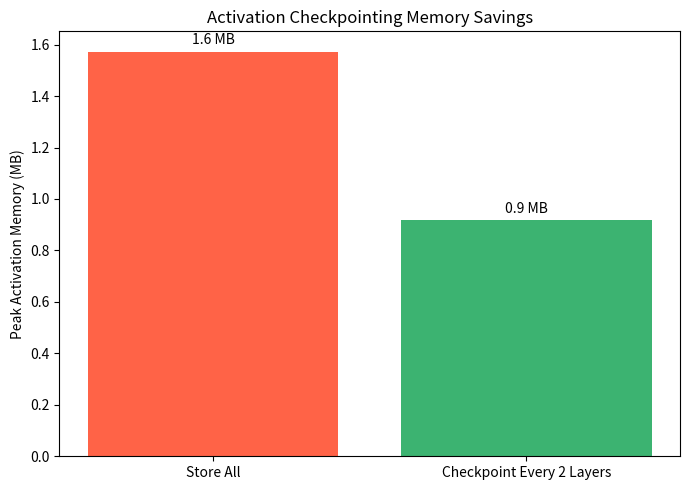

Generate this figure with matplotlib: (Note: this script raises an exception after producing the figure.)
import numpy as np

import matplotlib
matplotlib.use('Agg')
import matplotlib.pyplot as plt


def layer_forward(x, w, store):
    """Simple linear layer: out = x @ w
    WHY: Even a simple matmul requires storing input for backward."""
    if store:
        return np.dot(x, w), x.copy()
    return np.dot(x, w), None


def layer_backward(grad_out, stored_input, w):
    """Backward for linear layer.
    WHY: Backprop needs input activations to compute weight gradients."""
    grad_input = np.dot(grad_out, w.T)
    return grad_input


def simulate_memory(num_layers, batch, hidden, checkpoint_interval):
    """Simulate peak activation memory during training.
    WHY: Checkpointing trades compute for memory by not storing every activation."""
    weights = [np.random.randn(hidden, hidden).astype(np.float32) * 0.01 for _ in range(num_layers)]
    x = np.random.randn(batch, hidden).astype(np.float32)

    # Forward pass
    checkpoints = {}
    current = x
    for i in range(num_layers):
        store = (checkpoint_interval == 0) or (i % checkpoint_interval == 0)
        current, saved = layer_forward(current, weights[i], store)
        if saved is not None:
            checkpoints[i] = saved

    peak_forward = sum(v.nbytes for v in checkpoints.values())

    # Backward pass
    grad = np.ones_like(current)
    for i in reversed(range(num_layers)):
        if i not in checkpoints and checkpoint_interval != 0:
            # Recompute forward from last checkpoint to here
            # For simulation, we just note the memory is temporary
            pass
        if i in checkpoints:
            grad = layer_backward(grad, checkpoints[i], weights[i])
        else:
            # Would recompute and immediately discard
            grad = layer_backward(grad, np.empty_like(checkpoints.get(i - 1, x)), weights[i])

    # Peak memory is checkpoints + current working buffers
    peak_total = peak_forward + current.nbytes + grad.nbytes
    return peak_total


def main():
    num_layers = 10
    batch = 64
    hidden = 512

    mem_all = simulate_memory(num_layers, batch, hidden, checkpoint_interval=0)
    mem_ckpt = simulate_memory(num_layers, batch, hidden, checkpoint_interval=2)

    labels = ['Store All', 'Checkpoint Every 2 Layers']
    values = [mem_all, mem_ckpt]

    fig, ax = plt.subplots(figsize=(7, 5))
    bars = ax.bar(labels, [v / 1e6 for v in values], color=['tomato', 'mediumseagreen'])
    ax.set_ylabel('Peak Activation Memory (MB)')
    ax.set_title('Activation Checkpointing Memory Savings')
    for bar, val in zip(bars, values):
        height = bar.get_height()
        ax.annotate(f'{val / 1e6:.1f} MB', xy=(bar.get_x() + bar.get_width() / 2, height),
                    xytext=(0, 3), textcoords="offset points", ha='center', va='bottom')
    fig.tight_layout()
    fig.savefig('src/phase84/memory_checkpointing.png')
    plt.close(fig)

    print(f"Store all activations: {mem_all / 1e6:.2f} MB")
    print(f"Checkpoint every 2 layers: {mem_ckpt / 1e6:.2f} MB")
    print("Plot saved to src/phase84/memory_checkpointing.png")

    # Gradient accumulation concept
    effective_batch = 256
    micro_batch = 32
    steps = effective_batch // micro_batch
    print(f"\nGradient accumulation demo:")
    print(f"Effective batch size {effective_batch} = {steps} steps of {micro_batch}")
    print("Each step computes gradients; weights update only after last step.")


if __name__ == "__main__":
    main()
